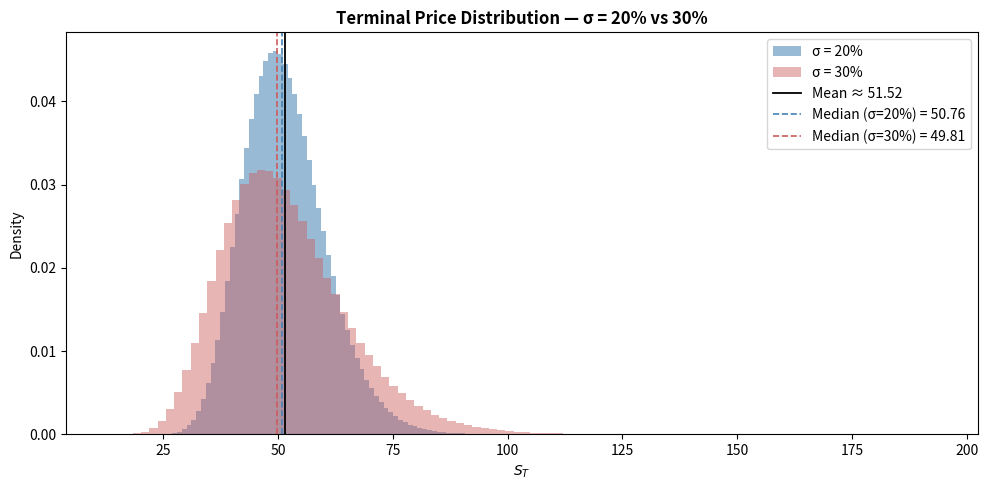
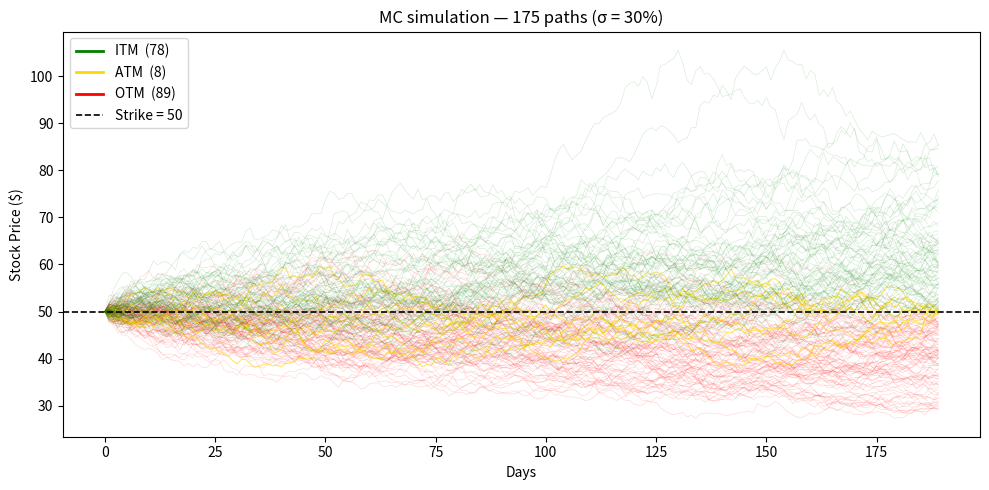

Write the Python code that produced these figures, in order.
import numpy as np
from scipy.stats import norm
import matplotlib.pyplot as plt

# ── Parameters ──
S0    = 50            # Initial stock price
K     = 50            # Strike price
T     = 9 / 12        # Time to maturity (years)
r     = 0.04          # Risk-free interest rate
q     = 0.00          # Continuous dividend yield
sigma = 0.30          # Volatility (base)
N     = 10000000     # Number of simulations



np.random.seed(42)
z = np.random.normal(0, 1, N)

st = S0 * np.exp((r - q - 0.5 * sigma**2)  * T + sigma  * np.sqrt(T) * z)
st
np.shape(st)




# Terminal prices at two different implied volatilities
sigma_low  = 0.20
sigma_high = 0.30

S_T_low  = S0 * np.exp((r - q - 0.5 * sigma_low**2)  * T + sigma_low  * np.sqrt(T) * z)
S_T_high = S0 * np.exp((r - q - 0.5 * sigma_high**2) * T + sigma_high * np.sqrt(T) * z)

# Both share the same risk-neutral mean
mean_both  = np.mean(S_T_low)
median_low  = np.median(S_T_low)
median_high = np.median(S_T_high)

fig, ax = plt.subplots(figsize=(10, 5))

ax.hist(S_T_low,  bins=100, density=True, alpha=0.55, color="steelblue",  label=f"σ = {sigma_low:.0%}")
ax.hist(S_T_high, bins=100, density=True, alpha=0.45, color="indianred", label=f"σ = {sigma_high:.0%}")


ax.axvline(mean_both, color="black", linestyle="-", linewidth=1.3, label=f"Mean ≈ {mean_both:.2f}")


ax.axvline(median_low,  color="steelblue", linestyle="--", linewidth=1.2, label=f"Median (σ=20%) = {median_low:.2f}")
ax.axvline(median_high, color="indianred", linestyle="--", linewidth=1.2, label=f"Median (σ=30%) = {median_high:.2f}")

ax.set_title("Terminal Price Distribution — σ = 20% vs 30%", fontweight="bold")
ax.set_xlabel("$S_T$")
ax.set_ylabel("Density")
ax.legend()

plt.tight_layout()
plt.show()

print(median_low)

# Monte Carlo simulation (single-step terminal value)


# Call
payoff_call  = np.maximum(st - K, 0)
premium_call = np.mean(payoff_call) * np.exp(-r * T)
se_call      = np.std(payoff_call, ddof=1) / np.sqrt(N)

# Put
payoff_put  = np.maximum(K - st, 0)
premium_put = np.mean(payoff_put) * np.exp(-r * T)
se_put      = np.std(payoff_put, ddof=1) / np.sqrt(N)

payoff_call


#  Black-Scholes analytical prices (for comparison)
d1 = (np.log(S0 / K) + (r - q + 0.5 * sigma**2) * T) / (sigma * np.sqrt(T))
d2 = d1 - sigma * np.sqrt(T)
bs_call = S0 * np.exp(-q * T) * norm.cdf(d1) - K * np.exp(-r * T) * norm.cdf(d2)
bs_put  = K * np.exp(-r * T) * norm.cdf(-d2) - S0 * np.exp(-q * T) * norm.cdf(-d1)

print(premium_call, bs_call)
a = premium_call - bs_call
print(a)

## Paths matrix, now we go with two dimensions -> (n_paths, n_steps)
n_paths = 175
n_steps = int(T * 252)
dt = T / n_steps

np.random.seed(7)
Z = np.random.normal(0, 1, (n_paths, n_steps)) ## need to make a matrix of all z numbers


# Build price matrix: each row is one path
paths = np.zeros((n_paths, n_steps + 1))
paths[:, 0] = S0

np.shape(paths)

paths

# Paths composition and terminal value
for t in range(n_steps):
    paths[:, t + 1] = paths[:, t] * np.exp(
        (r - q - 0.5 * sigma**2) * dt + sigma * np.sqrt(dt) * Z[:, t] ## its day by day, replace T by dt -- use a bidimensional array of z
    )

S_terminal = paths[:, -1]




#classification of terminal values, call option
atm_band = 0.5
is_itm = S_terminal > (K + atm_band)
is_otm = S_terminal < (K - atm_band)
is_atm = ~is_itm & ~is_otm

np.sum(is_atm)



days = np.arange(n_steps + 1)

plt.figure(figsize=(10, 5))

for i in np.where(is_otm)[0]:
    plt.plot(days, paths[i], color="red", alpha=0.15, linewidth=0.5)

for i in np.where(is_atm)[0]:
    plt.plot(days, paths[i], color="gold", alpha=0.6, linewidth=0.8)

for i in np.where(is_itm)[0]:
    plt.plot(days, paths[i], color="green", alpha=0.15, linewidth=0.5)

plt.axhline(K, color="black", linestyle="--", linewidth=1.2, label=f"Strike K = {K}")

plt.ylabel("Stock Price ($)")
plt.xlabel("Days")
plt.title(f"MC simulation — {n_paths} paths (σ = {sigma:.0%})")
plt.legend([
    plt.Line2D([], [], color="green",  linewidth=2),
    plt.Line2D([], [], color="gold",   linewidth=2),
    plt.Line2D([], [], color="red",    linewidth=2),
    plt.Line2D([], [], color="black",  linewidth=1.2, linestyle="--"),
], [
    f"ITM  ({np.sum(is_itm)})",
    f"ATM  ({np.sum(is_atm)})",
    f"OTM  ({np.sum(is_otm)})",
    f"Strike = {K}",
], loc="upper left")

plt.tight_layout()
plt.show()
